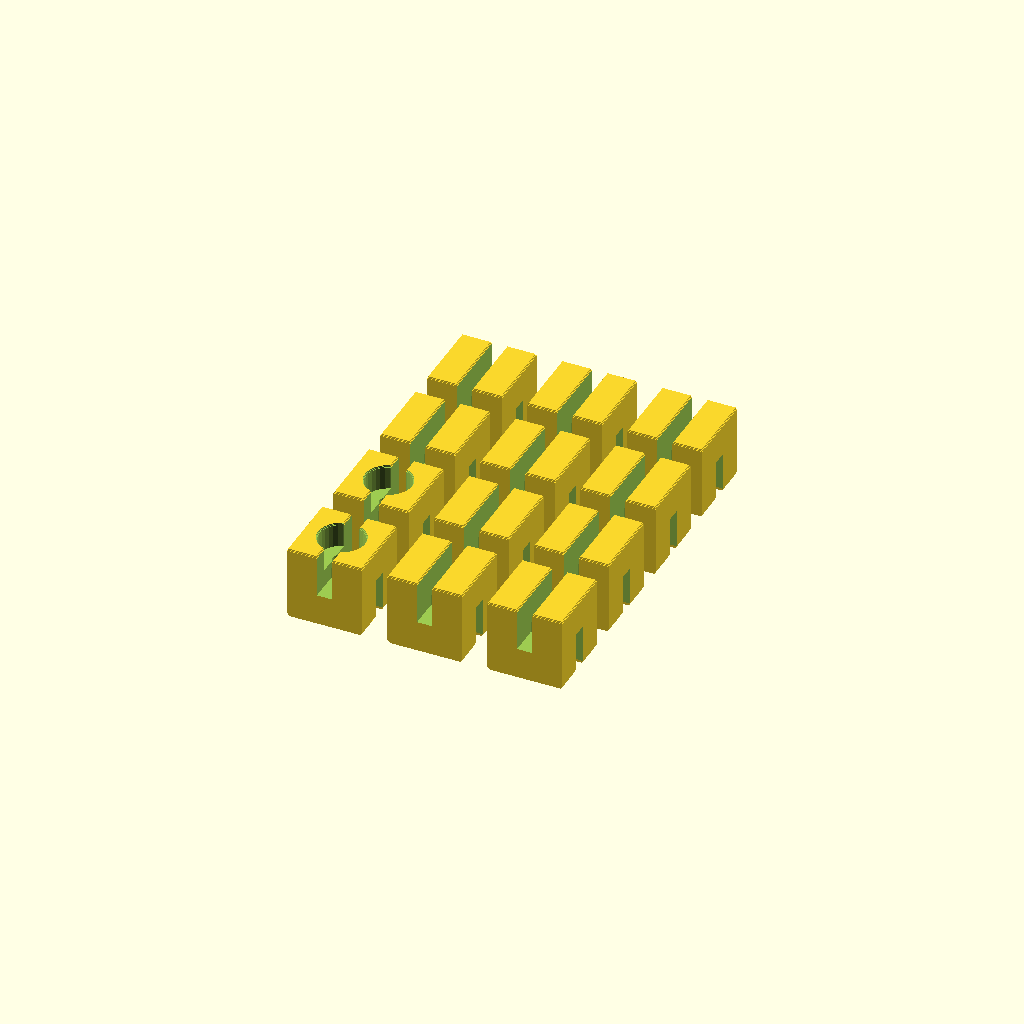
Cell 1: the model at its default parameters.
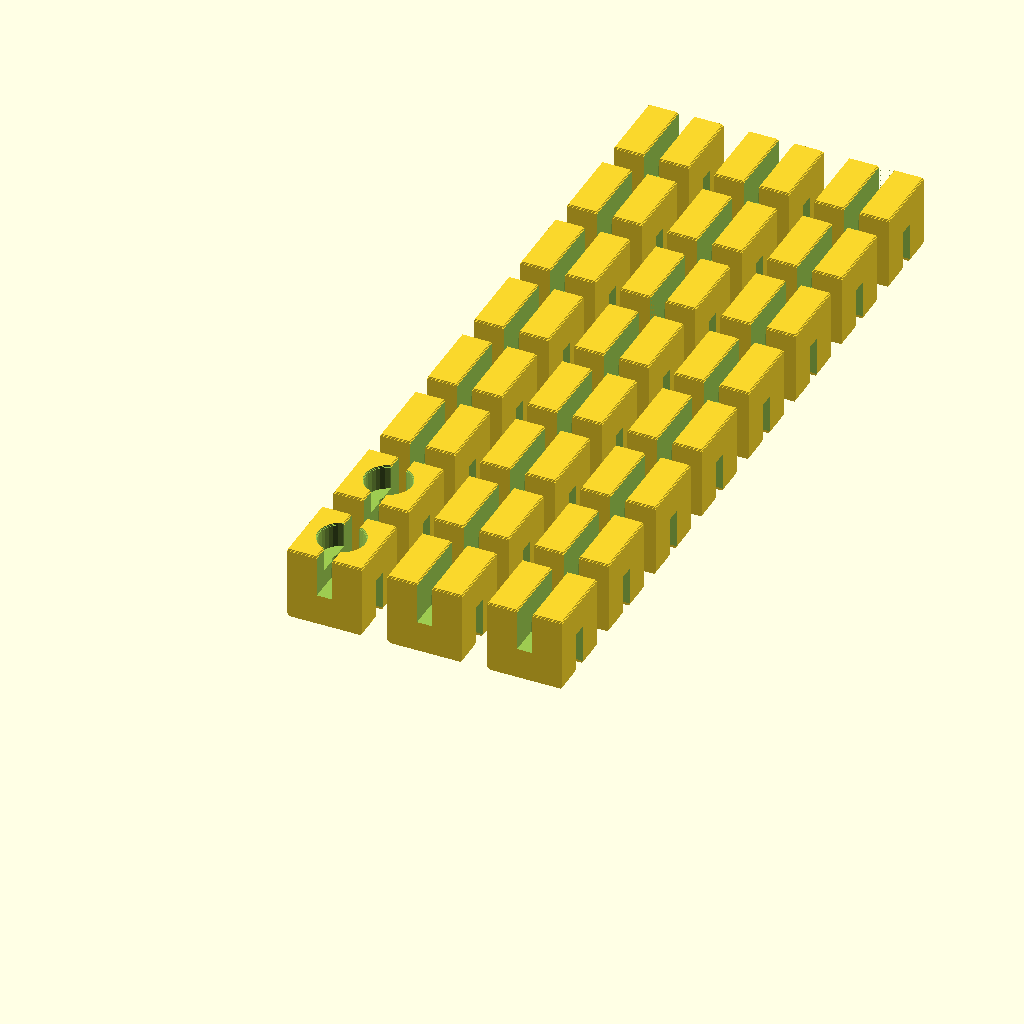
Cell 2: rows = 8 (everything else at default).
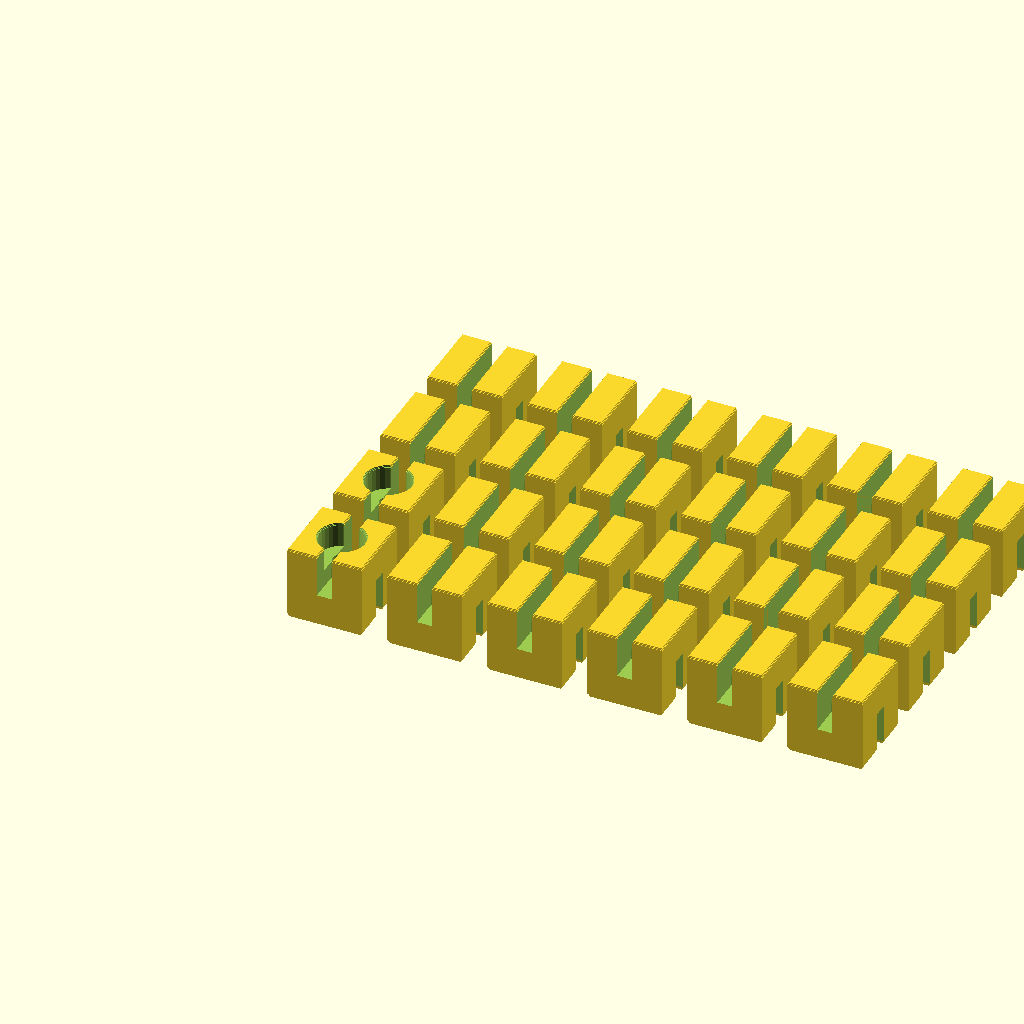
Cell 3 — columns set to 6, the other parameters unchanged.
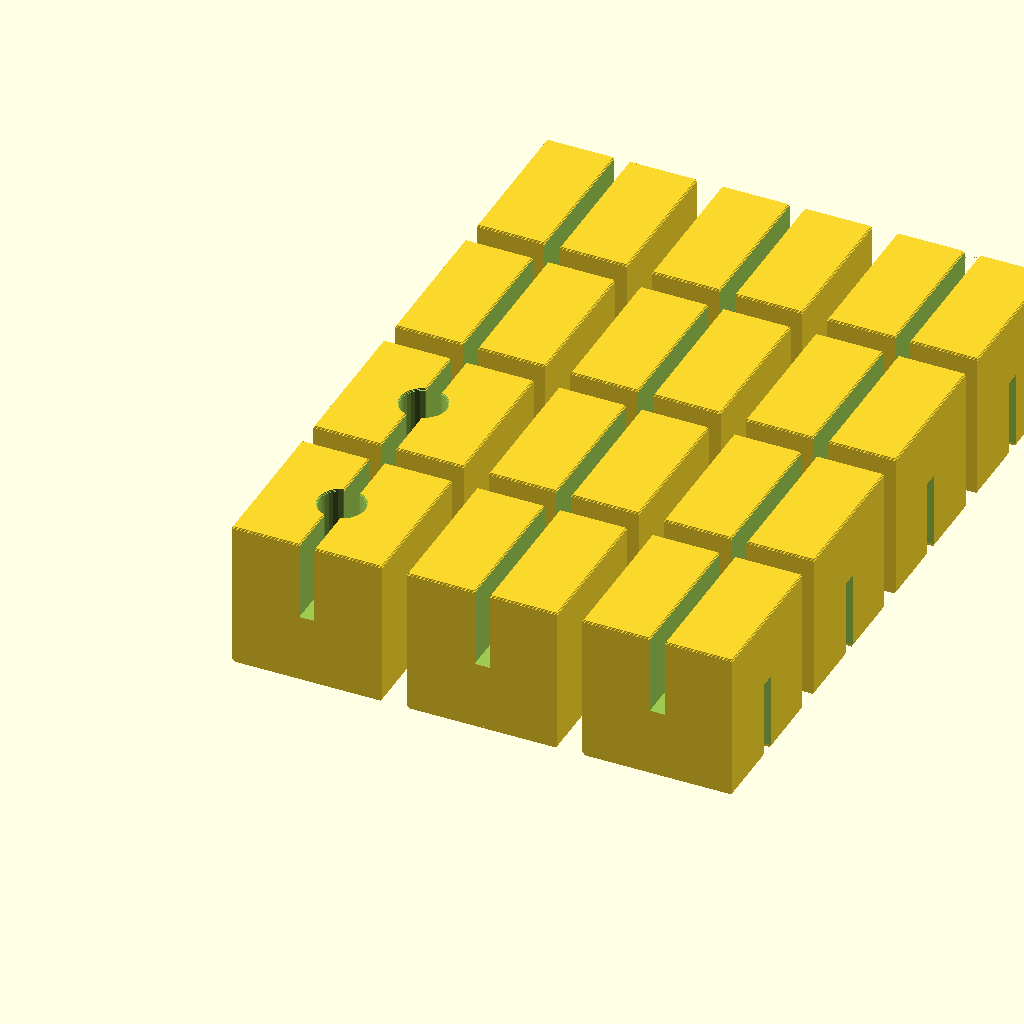
Cell 4 — cube_size set to 30, the other parameters unchanged.
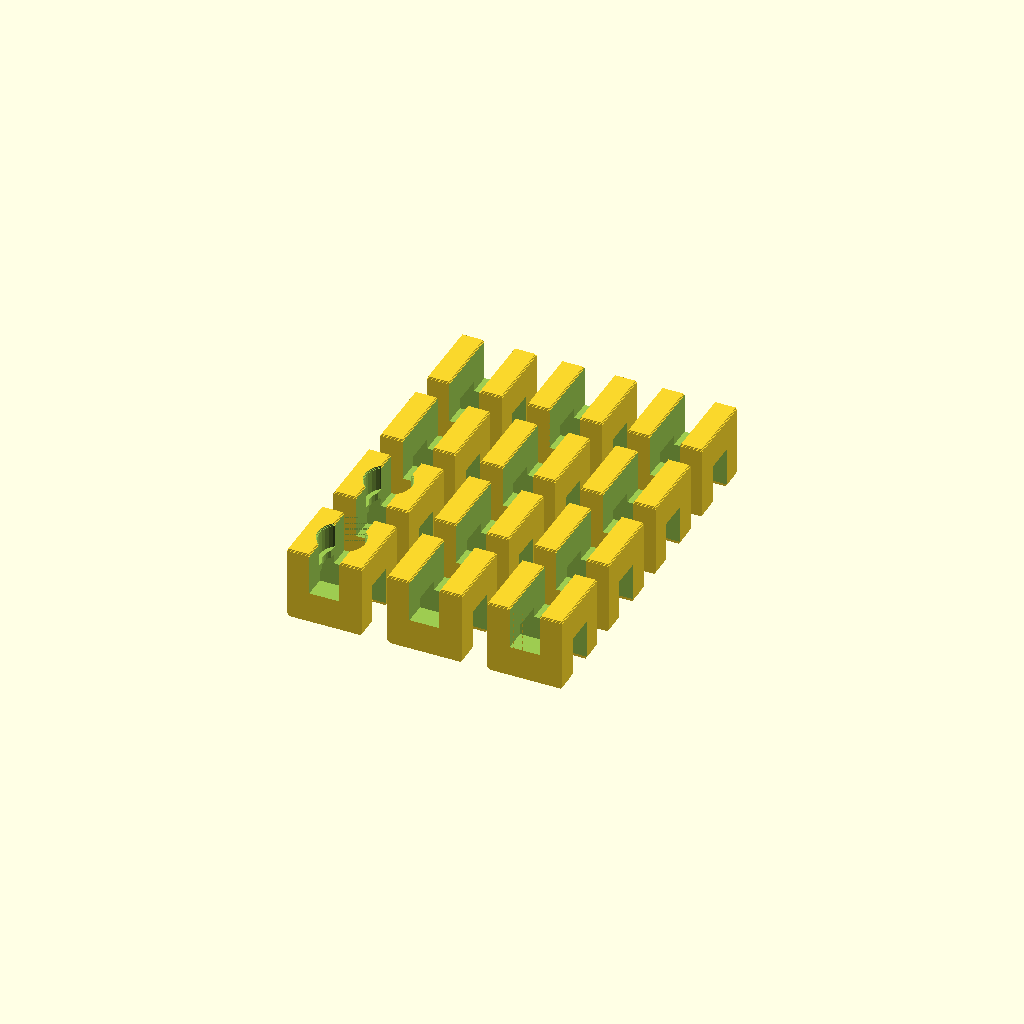
Cell 5 — slot_width set to 6, the other parameters unchanged.
One fixed orthographic camera (rotation 55°, 0°, 25°; colour scheme Cornfield) for every cell.
The OpenSCAD source (inputs/thingiverse/files/thing-1730960/files/elastic-string-cubes.scad):
// A 3D Toy

// TODO: simplify. The current script is convoluted for historic reasons
// (adding the insets and end pieces)

// +0 to hide from thingiverse customizer.
eps1 = 0.01 + 0;
eps2 = 2*eps1;

// Number of cube rows to print.
rows = 4;

// Number of cube columns to print
columns = 3;

// How many of the pieces are end pieces.
end_pieces = 2;

// Cube size.
cube_size = 15;

// Match this to elastic string's diameter.
slot_width = 3;

// Roughly the string diameter when streched.
slot_overlap =2;

// Space between cubes in the matrix. 
printing_space = 5;

// Center to center printing distance.
pitch = cube_size + printing_space;

// The depth of the slotes.
slot_depth = (cube_size + slot_overlap) / 2;

// Height of printing layer. 
layer_height = 0.2;

// Inset levels per layer. Bottom layer first. Use to compensate for
// elephant-foot artifact.
bottom_insets = [0.4, 0.3, 0.2, 0.1];

// Inset levels per layer. Top layer first. Use to compenstate for 
// printer artifacts.
top_insets = [0.2, 0.1];

// Total height of bottom inset layers
bottom_insets_height = len(bottom_insets) * layer_height;

// Total height of top inset layers
top_insets_height = len(top_insets) * layer_height;

// Diameter of the end pieces knot cavities.
knot_cavity_diameter = 9;

// Thickness of the base of the end pieces knot cavities.
knot_cavity_base_thickness = 1.5;

// How smooth to compute circles.
$fn = 32;

// For non end piece and for bottom of end piece. 
module inset_small_base(layer_insets) {
  dx = cube_size;
  dy = (cube_size - slot_width)/2;
  for (i = [0 : len(layer_insets) - 1]) { 
    inset = layer_insets[i];
    dx_inset = dx - 2*inset;
    dy_inset = dy - 2*inset;
    translate([0, (cube_size + slot_width)/4, -cube_size/2]) 
      translate([-dx_inset/2, -dy_inset/2, i*layer_height]) 
        cube([dx_inset, dy_inset, layer_height+eps1]);
  }
}

// For end piece. 
module inset_large_base(layer_insets) {
  dx = cube_size;
  dy = cube_size;
  for (i = [0 : len(layer_insets) - 1]) { 
    inset = layer_insets[i];
    dx_inset = dx - 2*inset;
    dy_inset = dy - 2*inset;
    translate([0, 0, -cube_size/2]) 
    translate([-dx_inset/2, -dy_inset/2, i*layer_height]) 
        cube([dx_inset, dy_inset, layer_height+eps1]);
  }
}

module inset_bases() {
  inset_small_base(bottom_insets);
  mirror([0, 1, 0]) inset_small_base(bottom_insets);
  rotate([0, 0, 90]) {
    mirror([0, 0, 1]) union() {
      inset_small_base(top_insets);
      mirror([0, 1, 0]) inset_small_base(top_insets);
    }
  }
}

// The cube body without the insets.
module cube_body() {
  total_insets_height = bottom_insets_height + top_insets_height;
  diff_insets_height = bottom_insets_height - top_insets_height;
  translate([0, 0, diff_insets_height/2])
    cube([cube_size, cube_size, cube_size-total_insets_height], center=true);
}

// Cavity for end piece knot.
module end_piece_knot_cavity(){
  depth = (cube_size - slot_overlap)/2 - knot_cavity_base_thickness;
  
  // Throue hole
  translate([0, 0, -eps1]) 
      cylinder(d=slot_width*1.2, h=cube_size/2+eps2);  
  
  // Knote hole 
  translate([0, 0, cube_size/2-depth]) 
      cylinder(d=knot_cavity_diameter, h=depth+eps1);
  
  // Inset the knot hole
  for (i = [0 : len(top_insets) - 1]) { 
    translate([0, 0, cube_size/2 - (i+1)*layer_height])
    cylinder(d=knot_cavity_diameter+2*top_insets[i], h=layer_height+eps1);
  }
}

module one_piece(is_end_piece) {
  difference() {
    union() {
      cube_body();   
      inset_bases();
    }

    // Bottom slot.
    translate([-cube_size/2 - eps1, -slot_width/2,  - cube_size/2-eps1]) 
        cube([cube_size+eps2, slot_width, slot_depth+eps1]);
    
    translate([-slot_width/2, -cube_size/2 - eps1, -slot_overlap/2]) 
        cube([slot_width, cube_size+eps2, slot_depth+eps1]);

    if (is_end_piece) {
      end_piece_knot_cavity();
    } 
  }
}

module main() {
  for (i = [0:columns-1]) {
    for (j = [0:rows-1]) {
      is_end_piece = ((i*columns + j) < end_pieces);
      translate([i*pitch, j*pitch, 0]) one_piece(is_end_piece);
    }
  }
}



main();
Customizer parameters (derived from the source; name, type, default, range or options):
rows: number, default 4
columns: number, default 3
end_pieces: number, default 2
cube_size: number, default 15
slot_width: number, default 3
slot_overlap: number, default 2
printing_space: number, default 5
layer_height: number, default 0.2
bottom_insets: vector, default [0.4, 0.3, 0.2, 0.1]
top_insets: vector, default [0.2, 0.1]
knot_cavity_diameter: number, default 9
knot_cavity_base_thickness: number, default 1.5
